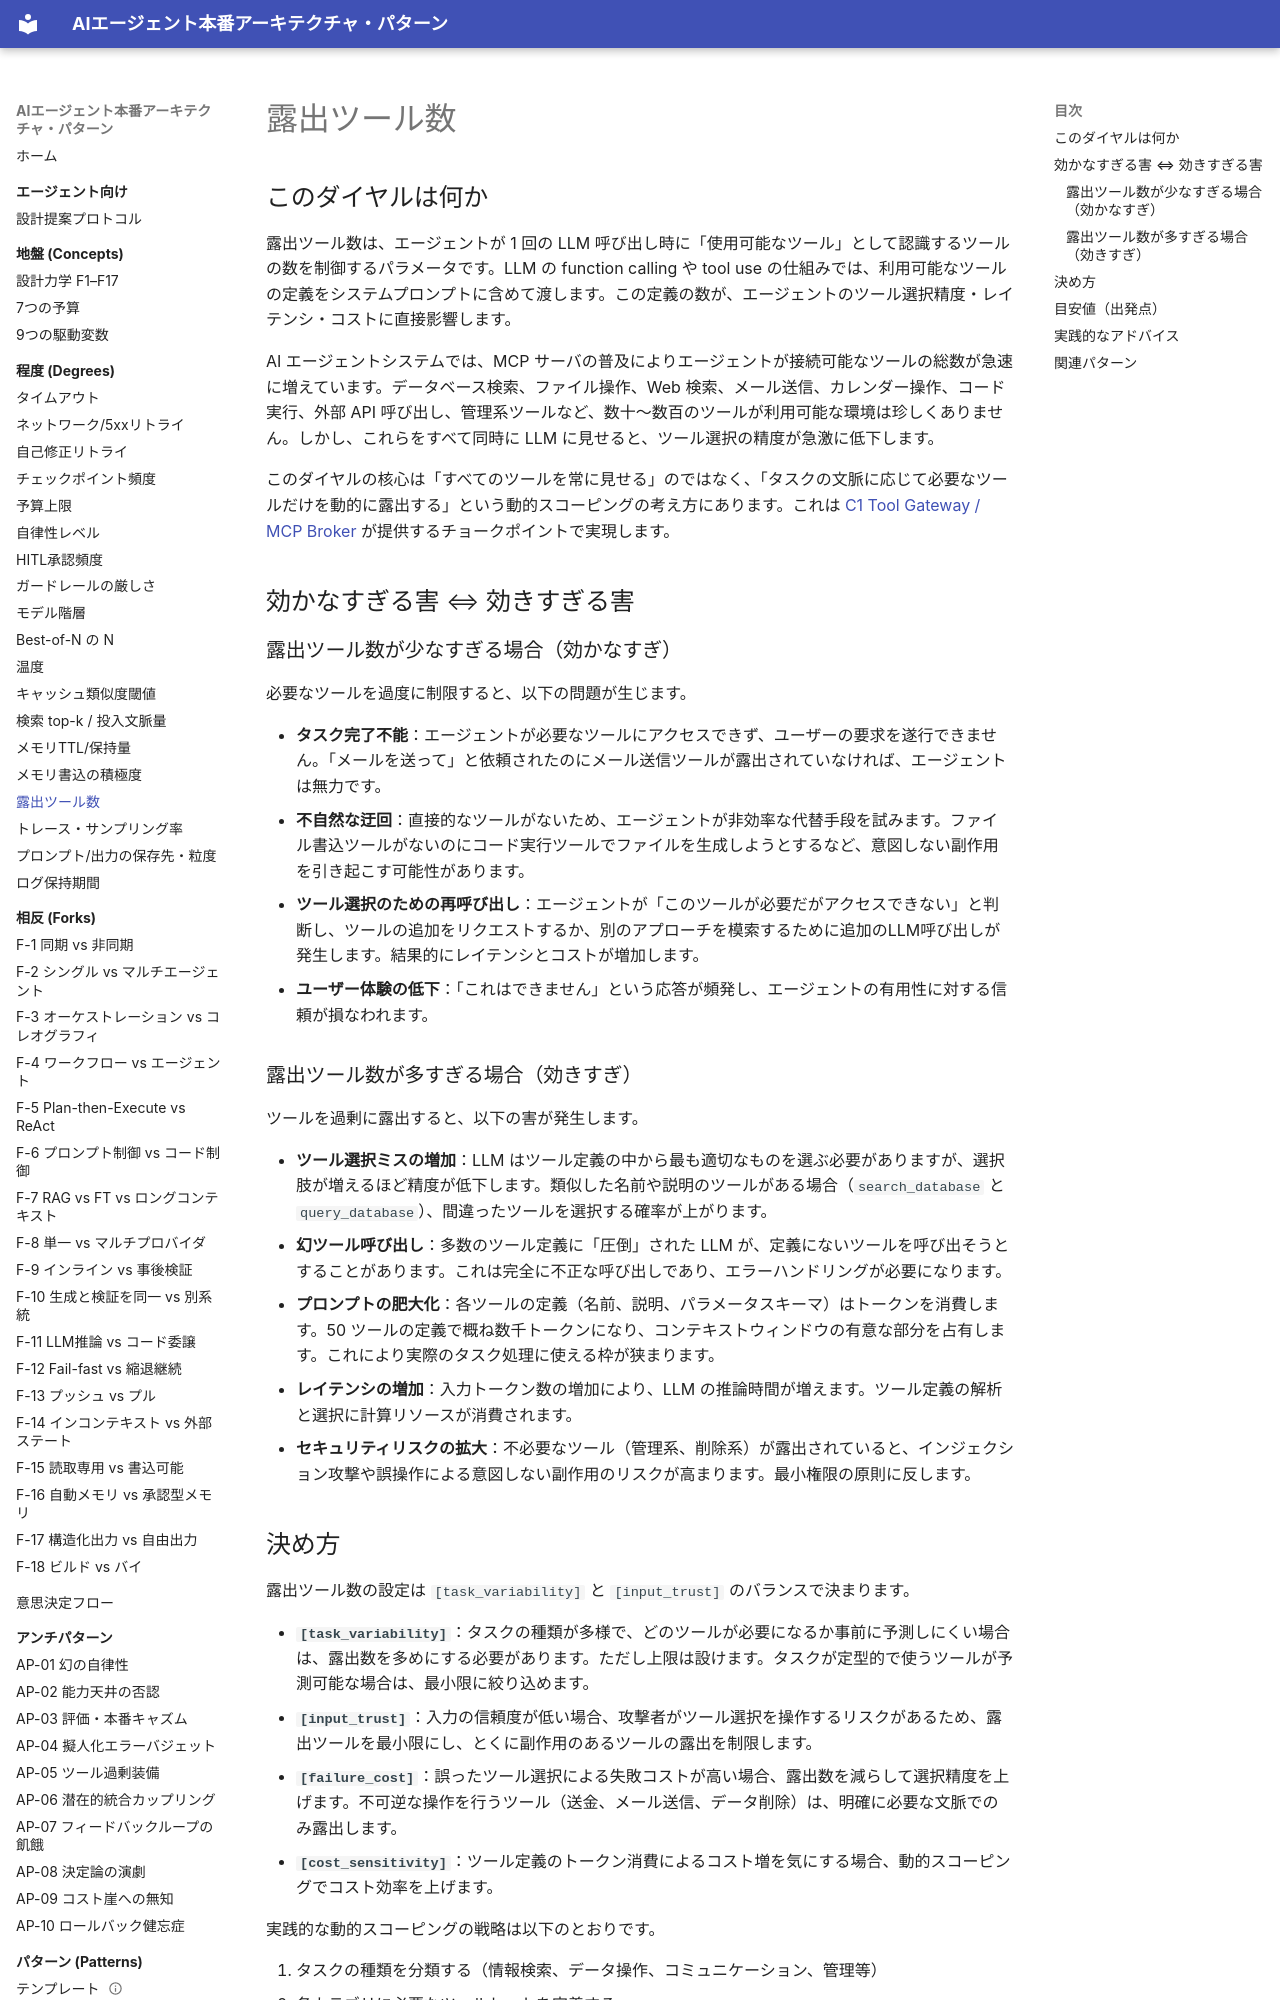

repository: shibuiwilliam/agent-reference-architectures · page: degrees/exposed-tool-count/index.html · generator: mkdocs

# 露出ツール数

## このダイヤルは何か

露出ツール数は、エージェントが 1 回の LLM 呼び出し時に「使用可能なツール」として認識するツールの数を制御するパラメータです。LLM の function calling や tool use の仕組みでは、利用可能なツールの定義をシステムプロンプトに含めて渡します。この定義の数が、エージェントのツール選択精度・レイテンシ・コストに直接影響します。

AI エージェントシステムでは、MCP サーバの普及によりエージェントが接続可能なツールの総数が急速に増えています。データベース検索、ファイル操作、Web 検索、メール送信、カレンダー操作、コード実行、外部 API 呼び出し、管理系ツールなど、数十〜数百のツールが利用可能な環境は珍しくありません。しかし、これらをすべて同時に LLM に見せると、ツール選択の精度が急激に低下します。

このダイヤルの核心は「すべてのツールを常に見せる」のではなく、「タスクの文脈に応じて必要なツールだけを動的に露出する」という動的スコーピングの考え方にあります。これは [C1 Tool Gateway / MCP Broker](../patterns/c-tools-security/c1-tool-gateway-mcp-broker.md) が提供するチョークポイントで実現します。

## 効かなすぎる害 ⇔ 効きすぎる害

### 露出ツール数が少なすぎる場合（効かなすぎ）

必要なツールを過度に制限すると、以下の問題が生じます。

- **タスク完了不能**：エージェントが必要なツールにアクセスできず、ユーザーの要求を遂行できません。「メールを送って」と依頼されたのにメール送信ツールが露出されていなければ、エージェントは無力です。
- **不自然な迂回**：直接的なツールがないため、エージェントが非効率な代替手段を試みます。ファイル書込ツールがないのにコード実行ツールでファイルを生成しようとするなど、意図しない副作用を引き起こす可能性があります。
- **ツール選択のための再呼び出し**：エージェントが「このツールが必要だがアクセスできない」と判断し、ツールの追加をリクエストするか、別のアプローチを模索するために追加のLLM呼び出しが発生します。結果的にレイテンシとコストが増加します。
- **ユーザー体験の低下**：「これはできません」という応答が頻発し、エージェントの有用性に対する信頼が損なわれます。

### 露出ツール数が多すぎる場合（効きすぎ）

ツールを過剰に露出すると、以下の害が発生します。

- **ツール選択ミスの増加**：LLM はツール定義の中から最も適切なものを選ぶ必要がありますが、選択肢が増えるほど精度が低下します。類似した名前や説明のツールがある場合（`search_database` と `query_database`）、間違ったツールを選択する確率が上がります。
- **幻ツール呼び出し**：多数のツール定義に「圧倒」された LLM が、定義にないツールを呼び出そうとすることがあります。これは完全に不正な呼び出しであり、エラーハンドリングが必要になります。
- **プロンプトの肥大化**：各ツールの定義（名前、説明、パラメータスキーマ）はトークンを消費します。50 ツールの定義で概ね数千トークンになり、コンテキストウィンドウの有意な部分を占有します。これにより実際のタスク処理に使える枠が狭まります。
- **レイテンシの増加**：入力トークン数の増加により、LLM の推論時間が増えます。ツール定義の解析と選択に計算リソースが消費されます。
- **セキュリティリスクの拡大**：不必要なツール（管理系、削除系）が露出されていると、インジェクション攻撃や誤操作による意図しない副作用のリスクが高まります。最小権限の原則に反します。
